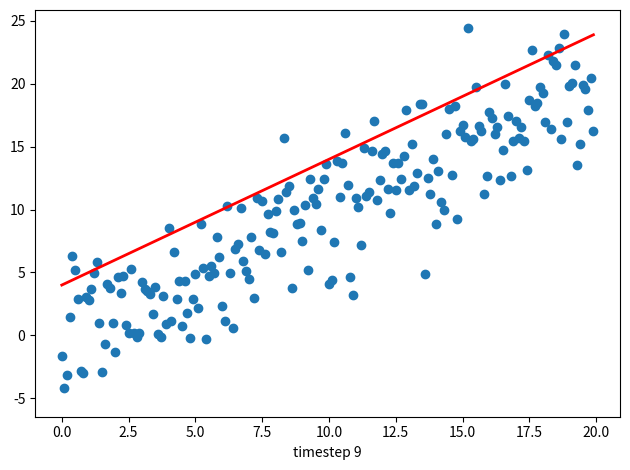

Source code (Python):
#!/usr/bin/env python3
# -*- coding: utf-8 -*-
"""
Created on Sun Oct 25 11:13:59 2020

@author: tjards
"""
import sys
import numpy as np
import matplotlib.pyplot as plt
from matplotlib.animation import FuncAnimation

fig, ax = plt.subplots()
fig.set_tight_layout(True)



# Plot a scatter that persists (isn't redrawn) and the initial line.
x = np.arange(0, 20, 0.1)
ax.scatter(x, x + np.random.normal(0, 3.0, len(x)))
line, = ax.plot(x, x - 5, 'r-', linewidth=2)

def update(i):
    label = 'timestep {0}'.format(i)
    print(label)
    # Update the line and the axes (with a new xlabel). Return a tuple of
    # "artists" that have to be redrawn for this frame.
    line.set_ydata(x - 5 + i)
    ax.set_xlabel(label)
    return line, ax


anim = FuncAnimation(fig, update, frames=np.arange(0, 10), interval=200)
anim.save('test.gif', writer='imagemagick') #my add





# if len(sys.argv) > 1 and sys.argv[1] == 'save':
#     anim.save('line.gif', dpi=80, writer='imagemagick')
# else:
#     # plt.show() will just loop the animation forever.
#     plt.show()


# if __name__ == '__main__':
#     # FuncAnimation will call the 'update' function for each frame; here
#     # animating over 10 frames, with an interval of 200ms between frames.
#     anim = FuncAnimation(fig, update, frames=np.arange(0, 10), interval=200)
#     if len(sys.argv) > 1 and sys.argv[1] == 'save':
#         anim.save('line.gif', dpi=80, writer='imagemagick')
#     else:
#         # plt.show() will just loop the animation forever.
#         plt.show()
